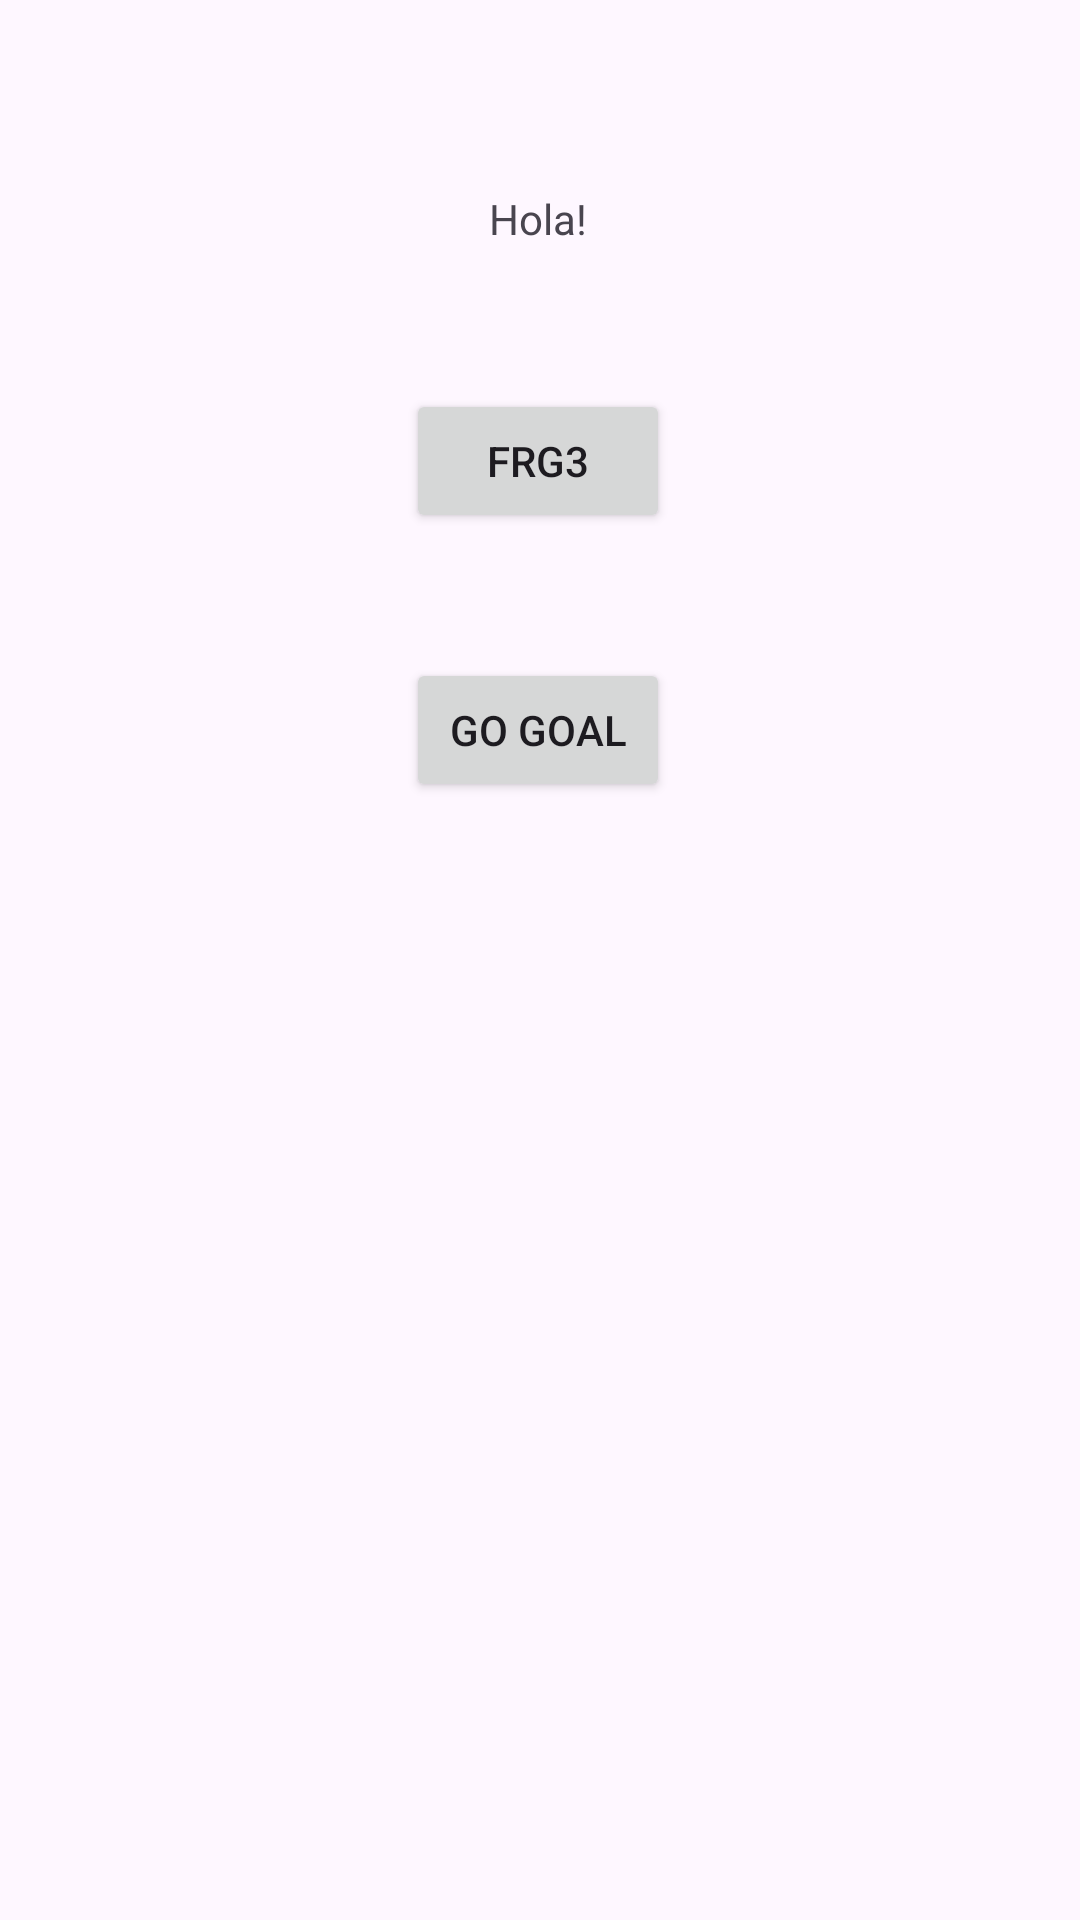

The Android layout XML behind this screen, and the referenced resources:
<!-- AndroidManifest.xml: application theme Theme.AppNavegationZeroMarcRubio -->
<!-- res/layout/fragment_f_r_g2.xml -->
<?xml version="1.0" encoding="utf-8"?>
<layout xmlns:app="http://schemas.android.com/apk/res-auto"
    xmlns:tools="http://schemas.android.com/tools"
    xmlns:android="http://schemas.android.com/apk/res/android">
<androidx.constraintlayout.widget.ConstraintLayout
    android:layout_width="match_parent"
    android:layout_height="match_parent"
    tools:context=".FRG2">


    <Button
        android:id="@+id/button1"
        android:layout_width="wrap_content"
        android:layout_height="wrap_content"
        android:layout_marginTop="8dp"
        android:text="Go Goal"
        app:layout_constraintBottom_toBottomOf="parent"
        app:layout_constraintEnd_toEndOf="parent"
        app:layout_constraintHorizontal_bias="0.498"
        app:layout_constraintStart_toStartOf="parent"
        app:layout_constraintTop_toBottomOf="@+id/button2"
        app:layout_constraintVertical_bias="0.083" />

    <Button
        android:id="@+id/button2"
        android:layout_width="wrap_content"
        android:layout_height="wrap_content"
        android:text="FRG3"
        app:layout_constraintBottom_toBottomOf="parent"
        app:layout_constraintEnd_toEndOf="parent"
        app:layout_constraintHorizontal_bias="0.498"
        app:layout_constraintStart_toStartOf="parent"
        app:layout_constraintTop_toBottomOf="@+id/textView"
        app:layout_constraintVertical_bias="0.093" />

    <TextView
        android:id="@+id/textView"
        android:layout_width="wrap_content"
        android:layout_height="wrap_content"
        android:text="Hola!"
        app:layout_constraintBottom_toBottomOf="parent"
        app:layout_constraintEnd_toEndOf="parent"
        app:layout_constraintHorizontal_bias="0.498"
        app:layout_constraintStart_toStartOf="parent"
        app:layout_constraintTop_toTopOf="parent"
        app:layout_constraintVertical_bias="0.102" />

</androidx.constraintlayout.widget.ConstraintLayout>
</layout>
<!-- resources referenced by this layout -->
<resources>
  <style name="Theme.AppNavegationZeroMarcRubio" parent="Base.Theme.AppNavegationZeroMarcRubio" />
  <style name="Base.Theme.AppNavegationZeroMarcRubio" parent="Theme.Material3.DayNight.NoActionBar">
          
          
      </style>
</resources>
